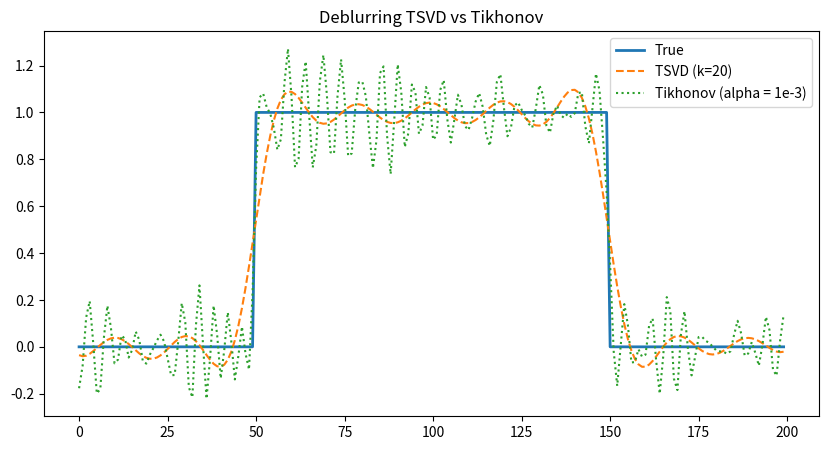
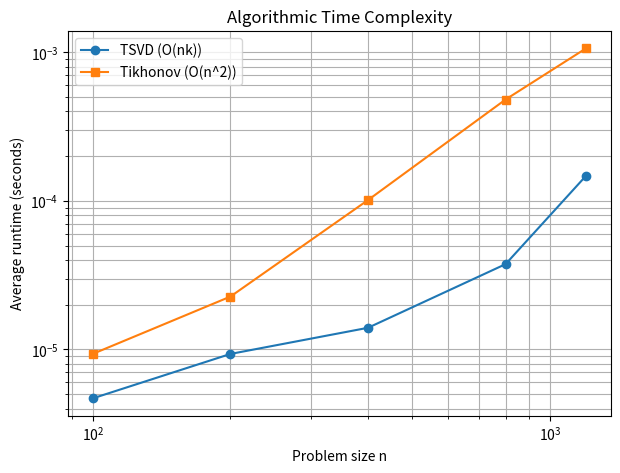

These figures' Python source, in order:
import numpy as np
import time
import matplotlib.pyplot as plt

# creating a 1-d blur operator for input signal
def blur_matrix(n, sigma=2):
    x = np.arange(n)
    A = np.zeros((n,n))
    for i in range(n):
        A[i] = np.exp(-(x-i)**2 / (2*sigma**2))
        # gaussian function is used to model blur
    A /= A.sum(axis=1, keepdims=True)
    return A


# generating synthetic data for input
n = 200
A = blur_matrix(n);

x_true = np.zeros(n)
x_true[50:150] = 1 # block signal

noise_level = 0.02
b = A @ x_true + noise_level * np.random.randn(n)

# computing SVD first (shared cost)
start = time.time()
U, S, VT = np.linalg.svd(A, full_matrices=False)
svd_time = time.time() - start


# Truncated SVD implementation definition
def tsvd_solution(U, S, VT, b, k):
    Uk = U[:,:k]
    Sk = S[:k]
    Vk = VT[:k, :]
    return Vk.T @ ((Uk.T @ b) / Sk)

# timing TSVD
ks = [5, 10, 20, 40, 80]
tsvd_times = []

for k in ks:
    start = time.time()
    xk = tsvd_solution(U, S, VT, b, k)
    tsvd_times.append(time.time() - start)


# Tikhonov implementation (SVD-based)
def tikhonov_solution(U, S, VT, b, alpha):
    filter = S**2 / (S**2 + alpha)
    return VT.T @ (filter * (U.T @ b) / S)

# timing Tikhonov
alphas = [1e-1, 1e-2, 1e-3, 1e-4]
tikhonov_times = []

for a in alphas:
    start = time.time()
    xa = tikhonov_solution(U, S, VT, b, a)
    tikhonov_times.append(time.time() - start)


# plotting results of deblurring comparison between tsvd and tikhonov
plt.figure(figsize=(10,5))
plt.plot(x_true, label="True", linewidth=2)

plt.plot(tsvd_solution(U,S,VT, b, 20), '--', label = "TSVD (k=20)")
plt.plot(tikhonov_solution(U, S, VT, b, 1e-3), ':', label = "Tikhonov (alpha = 1e-3)")

plt.legend()
plt.title("Deblurring TSVD vs Tikhonov")
plt.show()


print("SVD time: ", svd_time)
print("TSVD time: ", tsvd_times)
print("Tikhonov time: ", tikhonov_times)


## Algorithmic Time Complexity Analysis and Demonstration for TSVD vs Tikhonov Regalurization
sizes = [100, 200, 400, 800, 1200]
k_fraction = 0.1
alpha = 1e-3

tsvd_times = []
tikhonov_times = []

for n in sizes:
    print(f"Running n = {n}")

    A = blur_matrix(n)
    x_true = np.zeros(n)
    x_true[n//4:3*n//4] = 1
    b = A @ x_true + 0.01 * np.random.randn(n)

    # implementing full SVD only once
    U, S, VT = np.linalg.svd(A, full_matrices=True)
    k = int(k_fraction*n)

    # TSVD timing calculations
    t0 = time.time()
    for _ in range(20):
        tsvd_solution(U, S, VT, b, k)
    tsvd_times.append((time.time() - t0) / 20)

    # Tikhonov Timing calculations
    t0 = time.time()
    for _ in range(20):
        tikhonov_solution(U, S, VT, b, alpha)
    tikhonov_times.append((time.time() - t0) / 20)


# plotting results for timing calculations (log-log complexity plots)
plt.figure(figsize = (7,5))
plt.loglog(sizes, tsvd_times, 'o-', label = "TSVD (O(nk))")
plt.loglog(sizes, tikhonov_times, 's-', label = "Tikhonov (O(n^2))")

plt.xlabel("Problem size n")
plt.ylabel("Average runtime (seconds)")
plt.title("Algorithmic Time Complexity")
plt.legend()
plt.grid(True, which="both")
plt.show()

# additionally verifying slope numerically for a stronger evidence
tsvd_slope = np.polyfit(np.log(sizes), np.log(tsvd_times), 1)[0]
tikhonov_slope = np.polyfit(np.log(sizes), np.log(tikhonov_times), 1)[0]

print("Estimated TSVD Slope: ", tsvd_slope)
print("Estimated Tikhonov slope: ", tikhonov_slope)

